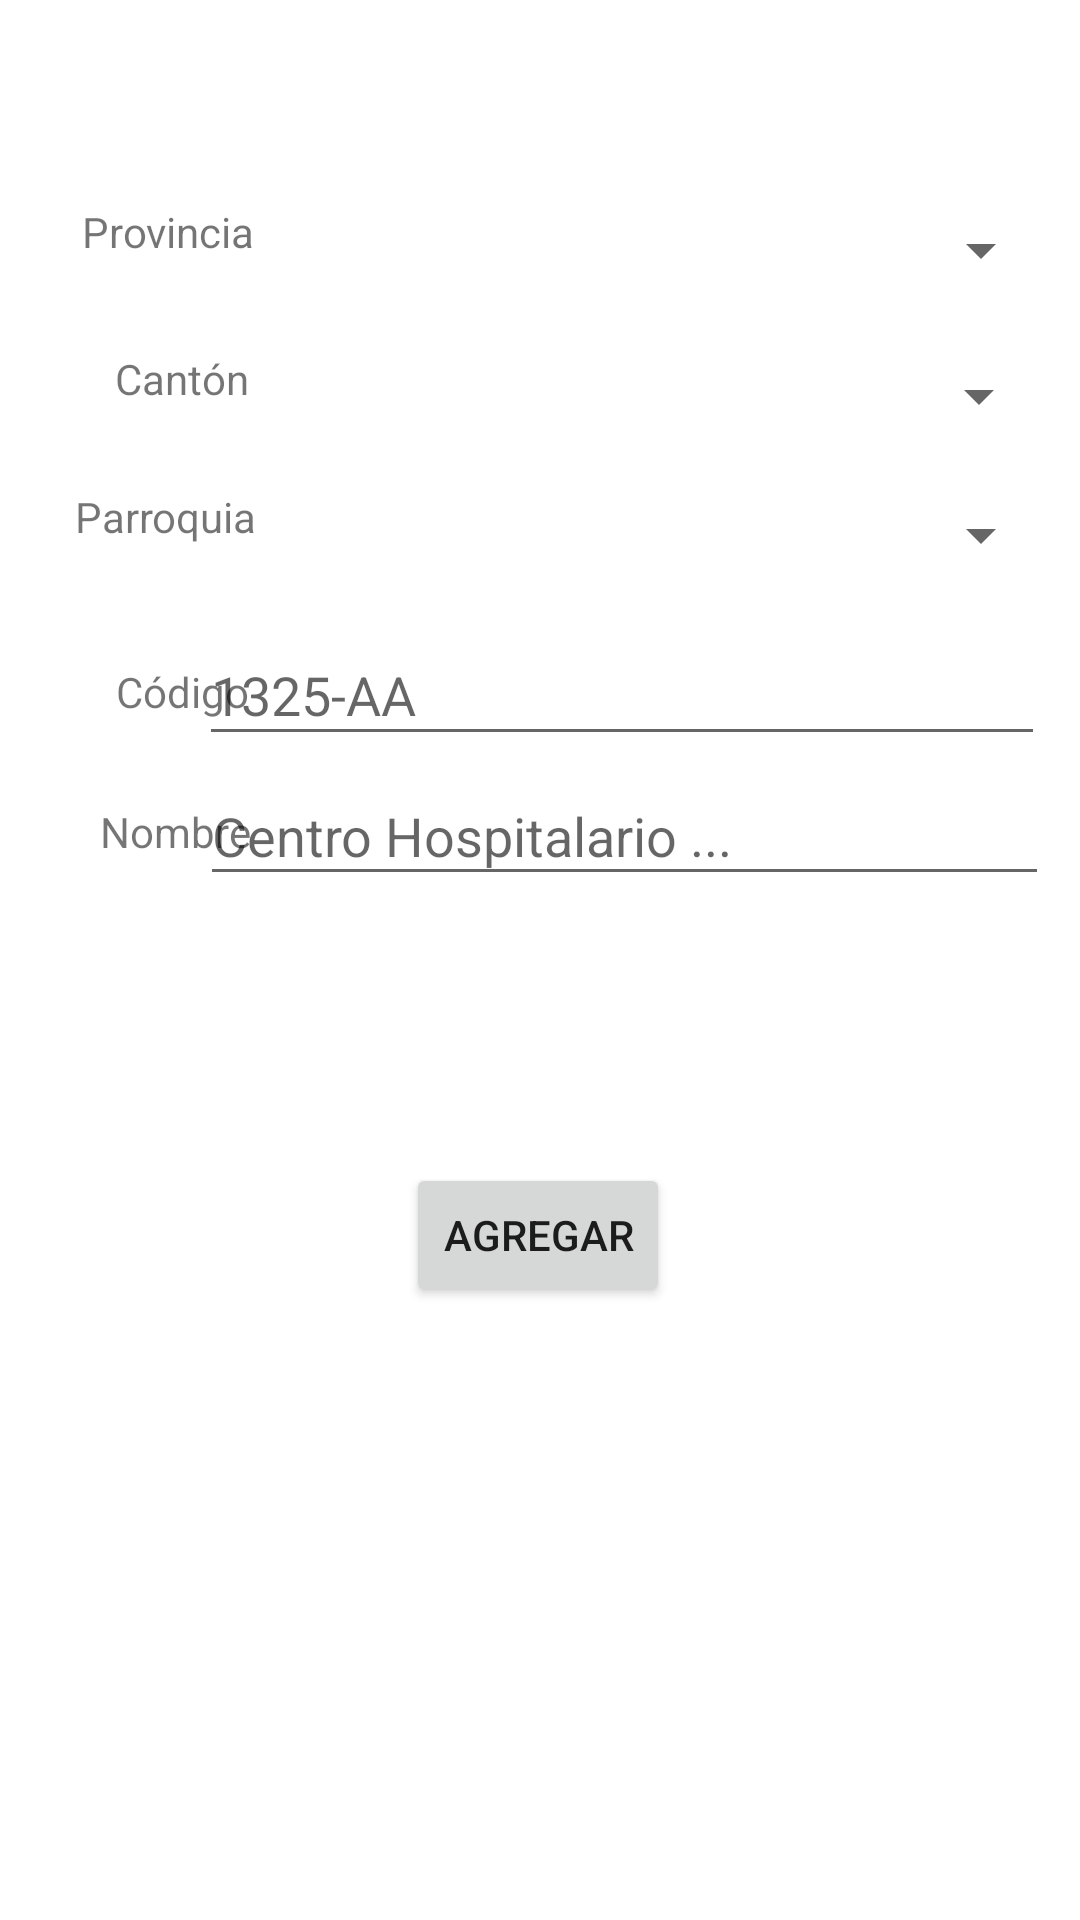

Write the Android layout XML for this screen, with the resource values it uses.
<!-- AndroidManifest.xml: application theme Theme.ProyectoVacunacion -->
<!-- res/layout/activity_admin_agregar_centro_hospitalario.xml -->
<?xml version="1.0" encoding="utf-8"?>
<androidx.constraintlayout.widget.ConstraintLayout xmlns:android="http://schemas.android.com/apk/res/android"
    xmlns:app="http://schemas.android.com/apk/res-auto"
    xmlns:tools="http://schemas.android.com/tools"
    android:layout_width="match_parent"
    android:layout_height="match_parent"
    tools:context=".AdminAgregarCentroHospitalario">
    <TextView
        android:id="@+id/textView7"
        android:layout_width="wrap_content"
        android:layout_height="wrap_content"
        android:text="Parroquia"
        app:layout_constraintBottom_toBottomOf="parent"
        app:layout_constraintEnd_toEndOf="parent"
        app:layout_constraintHorizontal_bias="0.084"
        app:layout_constraintStart_toStartOf="parent"
        app:layout_constraintTop_toTopOf="parent"
        app:layout_constraintVertical_bias="0.262" />
    <TextView
        android:id="@+id/textView3"
        android:layout_width="wrap_content"
        android:layout_height="wrap_content"
        android:text="Provincia"
        app:layout_constraintBottom_toBottomOf="parent"
        app:layout_constraintEnd_toEndOf="parent"
        app:layout_constraintHorizontal_bias="0.09"
        app:layout_constraintStart_toStartOf="parent"
        app:layout_constraintTop_toTopOf="parent"
        app:layout_constraintVertical_bias="0.109" />

    <TextView
        android:id="@+id/textView5"
        android:layout_width="wrap_content"
        android:layout_height="wrap_content"
        android:text="Cantón"
        app:layout_constraintBottom_toBottomOf="parent"
        app:layout_constraintEnd_toEndOf="parent"
        app:layout_constraintHorizontal_bias="0.122"
        app:layout_constraintStart_toStartOf="parent"
        app:layout_constraintTop_toTopOf="parent"
        app:layout_constraintVertical_bias="0.188" />
    <Spinner
        android:id="@+id/sp_agregarch_provincia"
        android:layout_width="285dp"
        android:layout_height="32dp"
        app:layout_constraintBottom_toBottomOf="parent"
        app:layout_constraintEnd_toEndOf="parent"
        app:layout_constraintHorizontal_bias="0.88"
        app:layout_constraintStart_toStartOf="parent"
        app:layout_constraintTop_toTopOf="parent"
        app:layout_constraintVertical_bias="0.111" />

    <Spinner
        android:id="@+id/sp_agregarch_canton"
        android:layout_width="285dp"
        android:layout_height="32dp"
        app:layout_constraintBottom_toBottomOf="parent"
        app:layout_constraintEnd_toEndOf="parent"
        app:layout_constraintHorizontal_bias="0.873"
        app:layout_constraintStart_toStartOf="parent"
        app:layout_constraintTop_toTopOf="parent"
        app:layout_constraintVertical_bias="0.191" />

    <Spinner
        android:id="@+id/sp_agregarch_parroquia"
        android:layout_width="285dp"
        android:layout_height="32dp"
        app:layout_constraintBottom_toBottomOf="parent"
        app:layout_constraintEnd_toEndOf="parent"
        app:layout_constraintHorizontal_bias="0.88"
        app:layout_constraintStart_toStartOf="parent"
        app:layout_constraintTop_toTopOf="parent"
        app:layout_constraintVertical_bias="0.267" />

    <Button
        android:id="@+id/btn_agregar_centro_hospitalario"
        android:layout_width="wrap_content"
        android:layout_height="wrap_content"
        android:text="Agregar"
        app:layout_constraintBottom_toBottomOf="parent"
        app:layout_constraintEnd_toEndOf="parent"
        app:layout_constraintHorizontal_bias="0.498"
        app:layout_constraintStart_toStartOf="parent"
        app:layout_constraintTop_toTopOf="parent"
        app:layout_constraintVertical_bias="0.655" />

    <TextView
        android:id="@+id/textView8"
        android:layout_width="wrap_content"
        android:layout_height="wrap_content"
        android:text="Código"
        app:layout_constraintBottom_toBottomOf="parent"
        app:layout_constraintEnd_toEndOf="parent"
        app:layout_constraintHorizontal_bias="0.122"
        app:layout_constraintStart_toStartOf="parent"
        app:layout_constraintTop_toTopOf="parent"
        app:layout_constraintVertical_bias="0.356" />

    <TextView
        android:id="@+id/textView9"
        android:layout_width="wrap_content"
        android:layout_height="wrap_content"
        android:text="Nombre"
        app:layout_constraintBottom_toBottomOf="parent"
        app:layout_constraintEnd_toEndOf="parent"
        app:layout_constraintHorizontal_bias="0.108"
        app:layout_constraintStart_toStartOf="parent"
        app:layout_constraintTop_toTopOf="parent"
        app:layout_constraintVertical_bias="0.431" />

    <EditText
        android:id="@+id/et_agregar_centro_hospitalario_codigo"
        android:layout_width="282dp"
        android:layout_height="44dp"
        android:ems="10"
        android:hint="1325-AA"
        android:inputType="textPersonName"
        app:layout_constraintBottom_toBottomOf="parent"
        app:layout_constraintEnd_toEndOf="parent"
        app:layout_constraintHorizontal_bias="0.852"
        app:layout_constraintStart_toStartOf="parent"
        app:layout_constraintTop_toTopOf="parent"
        app:layout_constraintVertical_bias="0.349" />

    <EditText
        android:id="@+id/et_agregar_centro_hospitalario_nombre"
        android:layout_width="283dp"
        android:layout_height="43dp"
        android:ems="10"
        android:hint="Centro Hospitalario ..."
        android:inputType="textPersonName"
        app:layout_constraintBottom_toBottomOf="parent"
        app:layout_constraintEnd_toEndOf="parent"
        app:layout_constraintHorizontal_bias="0.867"
        app:layout_constraintStart_toStartOf="parent"
        app:layout_constraintTop_toTopOf="parent"
        app:layout_constraintVertical_bias="0.428" />

    <TextView
        android:id="@+id/tv_info_agregar_centro_hospitalario"
        android:layout_width="wrap_content"
        android:layout_height="wrap_content"
        app:layout_constraintBottom_toBottomOf="parent"
        app:layout_constraintEnd_toEndOf="parent"
        app:layout_constraintStart_toStartOf="parent"
        app:layout_constraintTop_toTopOf="parent" />
</androidx.constraintlayout.widget.ConstraintLayout>
<!-- resources referenced by this layout -->
<resources>
  <style name="Theme.ProyectoVacunacion" parent="Theme.MaterialComponents.DayNight.DarkActionBar">
          
          <item name="colorPrimary">@color/purple_500</item>
          <item name="colorPrimaryVariant">@color/purple_700</item>
          <item name="colorOnPrimary">@color/white</item>
          
          <item name="colorSecondary">@color/teal_200</item>
          <item name="colorSecondaryVariant">@color/teal_700</item>
          <item name="colorOnSecondary">@color/black</item>
          
          <item name="android:statusBarColor" tools:targetApi="l">?attr/colorPrimaryVariant</item>
          
      </style>
  <!-- not gathered from this repository: default colours our renderer supplied (Android Studio template values) -->
  <color name="purple_500">#FF6200EE</color>
  <color name="purple_700">#FF3700B3</color>
  <color name="teal_200">#FF03DAC5</color>
  <color name="teal_700">#FF018786</color>
  <color name="black">#FF000000</color>
  <color name="white">#FFFFFFFF</color>
</resources>
